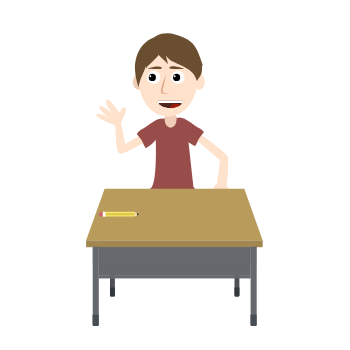
t = 0.00 s
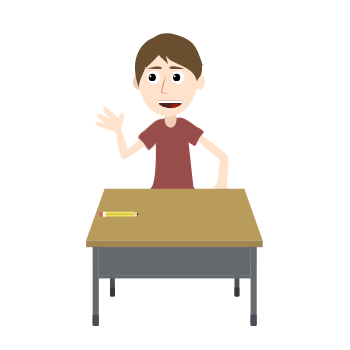
t = 1.60 s
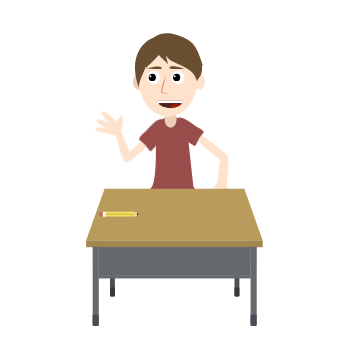
t = 3.35 s
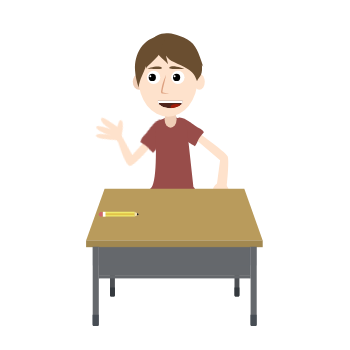
t = 5.03 s
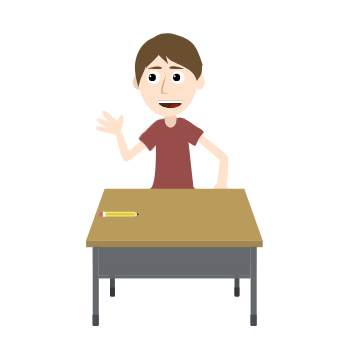
t = 6.60 s
t = 8.40 s: frame unchanged from t = 1.60 s, image omitted

The animated SVG that drew these frames (rendered in a browser with its animation timeline set to each time). Animation: 10 CSS @keyframes rules; one cycle of 10.00 s, repeats indefinitely.

<svg width="350" height="350" xmlns="http://www.w3.org/2000/svg" xmlns:xlink="http://www.w3.org/1999/xlink">
 <g>
  <title>Title1</title>
 </g>
 <style type="text/css">.st0{fill:#A8DBEF;}
	.st1{fill:#6AA88C;}
	.st2{fill:#7FBFA0;}
	.st3{fill:#C08E4D;}
	.st4{fill:#587E64;}
	.st5{display:none;}
	.st6{fill:#3A3A3A;}
	.st7{fill:#EFCDB6;}
	.st8{fill:#FEE2CC;}
	.st9{fill:#DDA180;}
	.st10{fill:#9574A3;}
	.st11{fill:#F9CAAA;}
	.st12{fill:#AF5F67;}
	.st13{fill:#4F251D;}
	.st14{fill:#FFFFFF;}
	.st15{fill:#00BAD1;}
	.st16{fill:#955941;}
	.st17{fill:#2375A7;}
	.st18{fill:#EDB480;}
	.st19{fill:#EFB57B;}
	.st20{fill:#FBC78D;}
	.st21{fill:#CE8D52;}
	.st22{fill:#166891;}
	.st23{fill:#BC7235;}
	.st24{fill:#EAAD71;}
	.st25{fill:none;stroke:#166891;stroke-width:60;stroke-miterlimit:10;}
	.st26{fill:#984D4A;}
	.st27{fill:#6A4E30;}
	.st28{clip-path:url(#SVGID_2_);fill:#4F251D;}
	.st29{clip-path:url(#SVGID_2_);fill:#A01C0A;}
	.st30{clip-path:url(#SVGID_2_);fill:#FFFFFF;}
	.st31{clip-path:url(#SVGID_4_);fill:#4F251D;}
	.st32{clip-path:url(#SVGID_4_);fill:#A01C0A;}
	.st33{clip-path:url(#SVGID_4_);fill:#FFFFFF;}
	.st34{fill:#4D5054;}
	.st35{fill:#65686C;}
	.st36{fill:#B99B5C;}
	.st37{fill:#A28850;}
	.st38{fill:#34393E;}
	.st39{opacity:0.35;}
	.st40{fill:#474D54;}
	.st41{opacity:0.36;}
	.st42{opacity:0.32;}
	.st43{opacity:0.35;fill:#65686C;}
	.st44{fill:#F0EA6C;}
	.st45{fill:#E2C349;}
	.st46{fill:#D2666E;}
	.st47{fill:#F2E1AC;}
	.st48{fill:#272425;}
   #OJOS_NIÑA{
    animation : blink1 10s ease-in-out
    }
    @keyframes blink1{
    0%,10%{
    visibility : visible
    }
    
    11%,15{
    visibility : hidden
    }
    16%,40%{
    visibility : visible
    }
    41%,45%{
    visibility : hidden
    }
    46%,70%{
    visibility : visible
    }
    71%,75%{
    visibility : hidden
    }
    76%,100%{
    visibility : hidden
    }
    
    }
    #GLOBO{
    animation : fade 10s ease-in-out infinite
    }
    @keyframes fade{
    0%,20%{
    visibility : hidden
    }
    30%,40%{
    visibility : visible
    }
    50%,100%{
    visibility : hidden
    }
    }
    #closed-mouth{
    animation : talk1 10s ease-in-out infinite
    }
    @keyframes talk1{
    0%{
    visibility : visible
    }
    5%{
    visibility : visible
    }
    8%,10%{
    visibility : hidden
    }
    12%{
    visibility : visible
    }
    14%,16%{
    visibility : hidden
    }
    18%{
    visibility : visible
    }
    20%,22%{
    visibility : hidden
    }
    18%{
    visibility : visible
    }
    20%,22%{
    visibility : hidden
    }
    24%{
    visibility : visible
    }
    26%,28%{
    visibility : hidden
    }
    30%{
    visibility : visible
    }
    32%,34%{
    visibility : hidden
    }
    36%{
    visibility : visible
    }
    38%,40%{
    visibility : hidden
    }
    42%,100%{
    visibility : visible
    }
    }
    #CEJAS_NIÑA{
    animation : wonder 10s ease-in-out infinite
    }
    @keyframes wonder{
    0%,20%{
    transform : translateY(0)
    }
    25%,100%{
     transform : translateY(-3px)
    }
    }
    #MANO_DERE{
    animation : hand1 1s linear alternate infinite;
    transform-origin:left;
    transform-box:fill-box;
    }
    @keyframes hand1{
      0%{transform: rotateZ(0deg)}
       100%{transform: rotateZ(-18deg)}
    
   
    }
    #MANO_DERE2{
    animation : wave2 10s ease-in-out infinite;
    }
    @keyframes wave2{
    0%,100%{
    visibility : hidden
    }
    
    } 
    #OJOS_NIÑO-opened{
    animation : blink2 10s ease-in-out infinite
    }
    @keyframes blink2{
    0%,40%{
    visibility : visible
    }
    45%,50%{
    visibility : hidden 
    }
    60%,80%{
    visibility : visible
    }
    85%,90%{
    visibility : hidden
    }
    95%,100%{
    visibility : visible
    }
    }
    
    #BRAZO_IZQ{
    animation : hand1 1s linear alternate infinite;
    transform-origin:right;
    transform-box:fill-box;
    }
    @keyframes hand1{
      0%{transform: rotateZ(0deg)}
       100%{transform: rotateZ(-18deg)}
    
   
    }
    #BRAZO_IZQ-2{
    animation : wave4 10s ease-in-out infinite;
    }
    @keyframes wave4{
    0%,100%{
    visibility : hidden
    }
  
    }
    #BOCA-opened{
    animation : talk2 10s ease-in-out infinite
    }
    @keyframes talk2{
    0%,40%{
    visibility : visible 
    }
    45%,47%{
    visibility : hidden
    }
    49%,51%{
    visibility : visible
    }
    53%,55%{
    visibility : hidden
    }
    57%,59%{
    visibility : visible
    }
    61%,63%{
    visibility : hidden
    }
    64%,66%{
    visibility : visible
    }
    68%,70%{
    visibility : hidden
    }
    72%,80%{
    visibility : visible
    }
    82%,84%{
    visibility : hidden
    }
    86%,88%{
    visibility : visible
    }
    90%,92%{
    visibility : hidden
    }
    94%,96%{
    visibility : visible
    }
    98%{
    visibility : hidden
    }
    100%{
    visibility : visible
    }
    }</style>
 <g>
  <title>Layer 1</title>
  <g id="Layer_16"/>
  <g id="Layer_17"/>
  <g id="Layer_18" class="st5"/>
  <g id="svg_1">
   <g id="boy">
    <g id="BRAZO_DERE">
     <g id="svg_111">
      <g id="svg_112">
       <path class="st8" d="m194,129.5c0,0 31.5,22.1 33.6,26.8c2,4.6 -1,30.8 -1,30.8l-9.8,-2.1l3.3,-24.8l-29.6,-25.2l3.5,-5.5z" id="svg_113"/>
       <ellipse class="st8" cx="220.7" cy="190.7" rx="7.8" ry="8.1" id="svg_114"/>
      </g>
      <path class="st26" d="m203.7,132.6c-1.6,1.7 -3.1,3.5 -4.4,5.4c-1.7,2.6 -2.3,5.8 -4.4,8.2c-1.3,-1 -5.5,-3.1 -6.6,-4.2c-2.6,-2.4 -4.9,-5.2 -6.8,-8.2c-0.4,-0.6 -0.7,-1.1 -1.1,-1.7c-1.2,-2.1 -2.3,-4.3 -2.9,-6.6c-0.3,-1 -0.5,-2 -0.6,-3c-0.2,-1.3 -0.2,-2.7 0.4,-3.7c0.3,-0.5 0.7,-0.8 1.2,-1c2.7,-1 7.8,1.9 10.6,3.7c0.5,0.3 1,0.6 1.3,0.8c1.2,0.8 6.4,4.9 9.9,6.5c1,0.6 4.2,3 3.4,3.8z" id="svg_115"/>
     </g>
    </g>
    <g id="BRAZO_IZQ">
     <g id="svg_116">
      <path class="st8" d="m144.1,133l-18.9,10.9l-4.2,-20.9c0,0 1.1,-3.3 1.4,-3.7c1.5,-2.5 4.8,-10.2 2.7,-11.8c-2.2,-1.7 -5.5,5.1 -5.5,5.1s-10.7,-14.6 -12.5,-13.3c-4.4,3.3 5.9,14 5.9,14s-13.8,-10.9 -13.8,-6.2c0,4.7 12.1,12 12.1,12s-13.8,-7.9 -14.9,-4.3c-1,3.1 14.5,8.7 18.1,10.3c0.5,0.2 1.1,2.8 1.1,2.8s-0.3,25.4 4.5,25.9c4.8,0.5 28.1,-13.8 28.1,-13.8l-4.1,-7z" id="svg_117"/>
      <path class="st26" d="m137.1,134.6c1.6,1.7 3.1,3.5 4.4,5.4c1.7,2.6 2.3,5.8 4.4,8.2c1.3,-1 5.9,-4 7,-5.2c2.6,-2.4 4.9,-5.2 6.8,-8.2c0.4,-0.6 0.7,-1.1 1.1,-1.7c1.2,-2.1 2.3,-4.3 2.9,-6.6c0.3,-1 0.5,-2 0.6,-3c0.2,-1.3 0.2,-2.7 -0.4,-3.7c-0.3,-0.5 -0.7,-0.8 -1.2,-1c-2.7,-1 -7.8,1.9 -10.6,3.7c-0.5,0.3 -1,0.6 -1.3,0.8c-1.2,0.8 -6.4,4.9 -9.9,6.5c-0.9,0.6 -4.6,4 -3.8,4.8z" id="svg_118"/>
     </g>
    </g>
    <g id="BRAZO_IZQ-2">
     <g id="svg_119">
      <path class="st8" d="m145.5,136.9l-11.7,18.4l-13.4,-16.6c0,0 -0.6,-3.4 -0.5,-3.9c0.2,-2.9 -0.5,-11.3 -3.1,-11.7c-2.7,-0.5 -2.5,7.1 -2.5,7.1s-16.3,-8 -17.2,-6c-2.4,5 11.7,9.7 11.7,9.7s-17.3,-3.3 -15.1,0.9c2.2,4.2 16.3,5 16.3,5s-15.9,-0.6 -15.2,3.1c0.6,3.2 16.9,1 20.8,0.7c0.5,-0.1 2.3,2 2.3,2s11.5,22.6 16,20.9c4.5,-1.8 18.5,-25.3 18.5,-25.3l-6.9,-4.3z" id="svg_120"/>
      <path class="st26" d="m140.1,141.6c2.2,0.8 4.4,1.7 6.4,2.7c2.7,1.5 4.7,4.1 7.7,5.2c0.7,-1.5 3.4,-6.3 3.8,-7.9c1.2,-3.3 1.9,-6.9 2.2,-10.4c0.1,-0.7 0.1,-1.3 0.2,-2c0.1,-2.4 0,-4.9 -0.5,-7.2c-0.2,-1 -0.5,-2 -0.9,-2.9c-0.4,-1.2 -1.1,-2.5 -2.1,-3.1c-0.5,-0.3 -1,-0.4 -1.5,-0.3c-2.9,0.4 -6,5.3 -7.7,8.2c-0.3,0.5 -0.6,1 -0.8,1.3c-0.7,1.3 -3.4,7.3 -5.8,10.4c-0.4,0.9 -2.1,5.6 -1,6z" id="svg_121"/>
     </g>
    </g>
    <g id="CUERPO_NIÑO">
     <path class="st26" d="m170.3,121.7c-1.5,0.1 -2.9,-4.7 -5.4,-3.8c-4.3,1.5 -9.8,4.8 -9.5,12.1c0.6,11.7 2.2,55.9 -5.4,58.9c-7.6,3 44.1,1.8 44.9,0.8s-1.5,-2.8 -1.5,-2.8l-6.3,-57.7c0,0 -1.9,-9.5 -11.5,-11.9c-1.8,-0.5 -2.9,4.1 -5.3,4.4z" id="svg_122"/>
    </g>
    <g id="CARA_NIÑO">
     <g id="svg_123">
      <ellipse class="st7" cx="139.1" cy="81.8" rx="6.3" ry="8" id="svg_124"/>
      <ellipse class="st7" cx="170.6" cy="119.2" rx="6" ry="8.5" id="svg_125"/>
      <ellipse class="st8" cx="168" cy="79.3" rx="29.5" ry="37.4" id="svg_126"/>
      <path class="st9" d="m166.1,74.8c-0.4,2.1 -0.9,4.3 -1.4,6.4l-1.5,6.3c-0.2,1.1 -0.5,2.1 -0.6,3.1c-0.1,0.5 -0.1,1.1 -0.1,1.5c0,0.1 0,0.2 0,0.2c0,0 0,-0.1 -0.2,-0.1c0,0 -0.1,0 -0.1,0l0,0l0.1,0l0.8,0.2c2.1,0.5 4.2,0.9 6.3,1.6c-2.2,0 -4.4,-0.2 -6.5,-0.5l-0.8,-0.1l-0.1,0l-0.1,0c-0.1,0 -0.1,0 -0.2,-0.1c-0.2,-0.1 -0.4,-0.3 -0.4,-0.4c-0.1,-0.3 -0.1,-0.4 -0.2,-0.6c-0.1,-0.7 0,-1.2 0.1,-1.8c0.2,-1.1 0.4,-2.2 0.6,-3.3c0.3,-1.1 0.5,-2.1 0.8,-3.2c0.3,-1 0.6,-2.1 1,-3.1c0.9,-2.1 1.6,-4.1 2.5,-6.1z" id="svg_127"/>
      <ellipse class="st8" cx="199.4" cy="81.8" rx="5.4" ry="8" id="svg_128"/>
      <path class="st27" d="m187.5,39.4c-2.4,-1.5 -5.1,-2.6 -7.8,-3.5c-3.7,-1.3 -7.5,-2.3 -11.3,-2.6c-3.9,-0.3 -7.9,0.3 -11.3,2.1c-1.8,1 -3.5,2.4 -4.2,4.4c-0.3,1 -0.4,2 -0.3,3.1c0.3,4.5 2.9,8.6 5.9,11.9c3,3.3 6.6,6.1 9.6,9.5c-0.7,-3 -1.4,-5.9 -2.2,-8.9c1.9,3 4.9,5.1 8,6.7c4.6,2.3 9.4,4.1 13.8,6.9c2.2,1.4 4.2,3 5.8,5c1.8,2.2 2.4,4.7 3.5,7.2c0.6,-2.3 2.6,-3.9 3.7,-6c1.7,-3 1.4,-6.7 1.2,-10.1c0.6,0.6 1.1,1.2 1.4,1.9c-1.1,-3.6 -2.3,-7.1 -3.6,-10.6c-1.7,-4.4 -3.6,-8.9 -6.8,-12.6c-1.5,-1.7 -3.4,-3.2 -5.4,-4.4z" id="svg_129"/>
      <path class="st27" d="m164.5,40.2c-0.3,2 -1.5,3.7 -2.2,5.5c-0.5,1.3 -0.5,2.5 -0.9,3.8c-0.8,3.1 -3.4,6.5 -5.6,8.8c-1.8,1.8 -3.6,3.7 -5.5,5.4c-1.2,1.1 -4.4,3.8 -4.3,5.6c-0.1,-1.1 -0.1,-2.1 -0.2,-3.2c-0.4,1.7 -1,3.4 -1.7,5c-0.7,1.6 -1.5,3.2 -2.2,4.8c-1.7,3.7 -2.8,7.6 -3.4,11.6c-1.6,-5.8 -3.2,-11.6 -3.5,-17.6c-0.4,-7.6 1.4,-15.4 5.6,-21.8c4.2,-6.3 11.1,-11 18.6,-12.1c1.5,-0.2 3.2,-0.2 4.3,0.8c1,0.8 1.2,2.2 1,3.4z" id="svg_130"/>
     </g>
    </g>
    <g id="BOCA-closed">
     <g id="svg_131">
      <defs transform="translate(6 -2) translate(4 -1) translate(-33 -32) translate(0 -11) translate(-1 -26) translate(-17 0) translate(0 -15) translate(0 -1) translate(6 -1) translate(-301 -2) translate(-1 0) translate(-1 0) translate(-1 0) translate(-1 0) translate(-1 0) translate(-1 0) translate(-1 0) translate(-1 0) translate(-1 0) translate(-1 0) translate(-1 0) translate(-1 0) translate(-1 0) translate(-1 0) translate(-1 0) translate(-1 0) translate(-1 0) translate(-1 0) translate(-1 0) translate(-1 0) translate(-1 0) translate(-1 0) translate(-1 0) translate(-1 0) translate(-1 0) translate(-1 0) translate(-1 0) translate(-1 0) translate(-1 0) translate(-1 0) translate(-1 0) translate(-1 0) translate(-1 0) translate(-1 0) translate(-1 0) translate(-1 0) translate(-1 0) translate(-1 0) translate(-1 0) translate(-1 0) translate(-1 0) translate(-1 0) translate(-1 0) translate(-1 0) translate(-1 0) translate(-1 0) translate(-1 0) translate(-1 0) translate(-1 0) translate(-1 0) translate(-1 0) translate(-1 0) translate(-1 0) translate(-1 0) translate(-1 0) translate(-1 0) translate(-1 0) translate(-1 0) translate(-1 0) translate(-1 0) translate(-1 0) translate(-1 0)">
       <path id="SVGID_1_" d="m555.6,193.9c0,1.7 5.7,3 12.6,3c7,0 12.6,-1.3 12.6,-3l-25.2,0z"/>
      </defs>
      <clipPath transform="translate(6 -2) translate(4 -1) translate(-33 -32) translate(0 -11) translate(-1 -26) translate(-17 0) translate(0 -15) translate(0 -1) translate(6 -1) translate(-301 -2) translate(-1 0) translate(-1 0) translate(-1 0) translate(-1 0) translate(-1 0) translate(-1 0) translate(-1 0) translate(-1 0) translate(-1 0) translate(-1 0) translate(-1 0) translate(-1 0) translate(-1 0) translate(-1 0) translate(-1 0) translate(-1 0) translate(-1 0) translate(-1 0) translate(-1 0) translate(-1 0) translate(-1 0) translate(-1 0) translate(-1 0) translate(-1 0) translate(-1 0) translate(-1 0) translate(-1 0) translate(-1 0) translate(-1 0) translate(-1 0) translate(-1 0) translate(-1 0) translate(-1 0) translate(-1 0) translate(-1 0) translate(-1 0) translate(-1 0) translate(-1 0) translate(-1 0) translate(-1 0) translate(-1 0) translate(-1 0) translate(-1 0) translate(-1 0) translate(-1 0) translate(-1 0) translate(-1 0) translate(-1 0) translate(-1 0) translate(-1 0) translate(-1 0) translate(-1 0) translate(-1 0) translate(-1 0) translate(-1 0) translate(-1 0) translate(-1 0) translate(-1 0) translate(-1 0) translate(-1 0) translate(-1 0) translate(-1 0)" id="SVGID_2_">
       <use xlink:href="#SVGID_1_" id="svg_132"/>
      </clipPath>
      <path class="st28" d="m157.6,102.9c0,1.7 5.7,3 12.6,3c7,0 12.6,-1.3 12.6,-3l-25.2,0z" id="svg_133"/>
      <ellipse class="st29" cx="176.2" cy="105.3" rx="5.7" ry="1.1" id="svg_134"/>
      <path class="st30" d="m183.8,103.9l-26.8,0c-0.3,0 -0.5,-0.2 -0.5,-0.5l0,0c0,-0.3 0.2,-0.5 0.5,-0.5l26.8,0c0.3,0 0.5,0.2 0.5,0.5l0,0c-0.1,0.2 -0.3,0.5 -0.5,0.5z" id="svg_135"/>
     </g>
    </g>
    <g id="BOCA-opened">
     <g id="svg_136">
      <defs transform="translate(6 -2) translate(4 -1) translate(-33 -32) translate(0 -11) translate(-1 -26) translate(-17 0) translate(0 -15) translate(0 -1) translate(6 -1) translate(-301 -2) translate(-1 0) translate(-1 0) translate(-1 0) translate(-1 0) translate(-1 0) translate(-1 0) translate(-1 0) translate(-1 0) translate(-1 0) translate(-1 0) translate(-1 0) translate(-1 0) translate(-1 0) translate(-1 0) translate(-1 0) translate(-1 0) translate(-1 0) translate(-1 0) translate(-1 0) translate(-1 0) translate(-1 0) translate(-1 0) translate(-1 0) translate(-1 0) translate(-1 0) translate(-1 0) translate(-1 0) translate(-1 0) translate(-1 0) translate(-1 0) translate(-1 0) translate(-1 0) translate(-1 0) translate(-1 0) translate(-1 0) translate(-1 0) translate(-1 0) translate(-1 0) translate(-1 0) translate(-1 0) translate(-1 0) translate(-1 0) translate(-1 0) translate(-1 0) translate(-1 0) translate(-1 0) translate(-1 0) translate(-1 0) translate(-1 0) translate(-1 0) translate(-1 0) translate(-1 0) translate(-1 0) translate(-1 0) translate(-1 0) translate(-1 0) translate(-1 0) translate(-1 0) translate(-1 0) translate(-1 0) translate(-1 0) translate(-1 0)">
       <path id="SVGID_3_" d="m555.6,191.5c0,4.3 5.7,7.7 12.6,7.7c7,0 12.6,-3.5 12.6,-7.7l-25.2,0z"/>
      </defs>
      <clipPath transform="translate(6 -2) translate(4 -1) translate(-33 -32) translate(0 -11) translate(-1 -26) translate(-17 0) translate(0 -15) translate(0 -1) translate(6 -1) translate(-301 -2) translate(-1 0) translate(-1 0) translate(-1 0) translate(-1 0) translate(-1 0) translate(-1 0) translate(-1 0) translate(-1 0) translate(-1 0) translate(-1 0) translate(-1 0) translate(-1 0) translate(-1 0) translate(-1 0) translate(-1 0) translate(-1 0) translate(-1 0) translate(-1 0) translate(-1 0) translate(-1 0) translate(-1 0) translate(-1 0) translate(-1 0) translate(-1 0) translate(-1 0) translate(-1 0) translate(-1 0) translate(-1 0) translate(-1 0) translate(-1 0) translate(-1 0) translate(-1 0) translate(-1 0) translate(-1 0) translate(-1 0) translate(-1 0) translate(-1 0) translate(-1 0) translate(-1 0) translate(-1 0) translate(-1 0) translate(-1 0) translate(-1 0) translate(-1 0) translate(-1 0) translate(-1 0) translate(-1 0) translate(-1 0) translate(-1 0) translate(-1 0) translate(-1 0) translate(-1 0) translate(-1 0) translate(-1 0) translate(-1 0) translate(-1 0) translate(-1 0) translate(-1 0) translate(-1 0) translate(-1 0) translate(-1 0) translate(-1 0)" id="SVGID_4_">
       <use xlink:href="#SVGID_3_" id="svg_137"/>
      </clipPath>
      <path class="st31" d="m157.6,100.5c0,4.3 5.7,7.7 12.6,7.7c7,0 12.6,-3.5 12.6,-7.7l-25.2,0z" id="svg_138"/>
      <ellipse class="st32" cx="176.2" cy="106.8" rx="5.7" ry="2.9" id="svg_139"/>
      <path class="st33" d="m183,103l-25.3,0c-0.7,0 -1.3,-0.6 -1.3,-1.3l0,0c0,-0.7 0.6,-1.3 1.3,-1.3l25.3,0c0.7,0 1.3,0.6 1.3,1.3l0,0c-0.1,0.8 -0.6,1.3 -1.3,1.3z" id="svg_140"/>
     </g>
    </g>
    <g id="OJOS_NIÑO-closed">
     <ellipse class="st14" cx="153.6" cy="77.4" rx="6.6" ry="1.5" id="svg_141"/>
     <ellipse class="st14" cx="177.9" cy="77.4" rx="6.6" ry="1.5" id="svg_142"/>
     <g id="svg_143">
      <ellipse cx="152.3" cy="77.4" rx="3.6" ry="0.8" id="svg_144"/>
      <ellipse class="st14" cx="150.3" cy="77.2" rx="1" ry="0.2" id="svg_145"/>
     </g>
     <g id="svg_146">
      <ellipse cx="176.6" cy="77.4" rx="3.6" ry="0.8" id="svg_147"/>
      <ellipse class="st14" cx="174.6" cy="77.2" rx="1" ry="0.2" id="svg_148"/>
     </g>
    </g>
    <g id="OJOS_NIÑO-opened">
     <circle class="st14" cx="153.6" cy="77.4" r="6.6" id="svg_149"/>
     <circle class="st14" cx="177.9" cy="77.4" r="6.6" id="svg_150"/>
     <g id="svg_151">
      <circle cx="152.3" cy="77.4" r="3.6" id="svg_152"/>
      <circle class="st14" cx="150.3" cy="76.3" r="1" id="svg_153"/>
     </g>
     <g id="svg_154">
      <circle cx="176.6" cy="77.4" r="3.6" id="svg_155"/>
      <circle class="st14" cx="174.6" cy="76.3" r="1" id="svg_156"/>
     </g>
    </g>
    <g id="CEJAS">
     <path class="st27" d="m147,68.6c0,0 11.5,-3.9 14.6,-1.1s-14.6,1.1 -14.6,1.1z" id="svg_157"/>
     <path class="st27" d="m184.2,68.9c0,0 -11.3,-4.4 -14.6,-1.7s14.6,1.7 14.6,1.7z" id="svg_158"/>
    </g>
   </g>
   <g id="MESA_2_1_">
    <g id="svg_159">
     <g id="svg_160">
      <g id="svg_161">
       <path class="st34" d="m110,244.4l0,50.8c0,0.7 0.6,1.3 1.3,1.3l2.3,0c0.7,0 1.3,-0.6 1.3,-1.3l0,-50.8l-4.9,0z" id="svg_162"/>
      </g>
     </g>
     <g id="svg_163">
      <g id="svg_164">
       <path class="st34" d="m234.5,244.4l0,50.8c0,0.7 0.6,1.3 1.3,1.3l2.3,0c0.7,0 1.3,-0.6 1.3,-1.3l0,-50.8l-4.9,0z" id="svg_165"/>
      </g>
     </g>
     <g id="svg_166">
      <rect x="98.8" y="246.8" class="st35" width="151.8" height="28.5" id="svg_167"/>
     </g>
     <g id="svg_168">
      <rect x="98.8" y="275.2" class="st35" width="151.8" height="3.2" id="svg_169"/>
     </g>
     <g id="svg_170">
      <g id="svg_171">
       <polygon class="st36" points="262.70001220703125,240.39999389648438 86.10000610351562,240.39999389648438 104.60000610351562,188.79998779296875 244.29998779296875,188.79998779296875 " id="svg_172"/>
      </g>
      <g id="svg_173">
       <rect x="86.1" y="240.4" class="st37" width="176.6" height="6.8" id="svg_174"/>
      </g>
     </g>
     <path class="st38" d="m110,287.6l0,7.7c0,0.7 0.6,1.3 1.3,1.3l2.3,0c0.7,0 1.3,-0.6 1.3,-1.3l0,-7.7l-4.9,0z" id="svg_175"/>
     <path class="st38" d="m234.5,287.6l0,7.7c0,0.7 0.6,1.3 1.3,1.3l2.3,0c0.7,0 1.3,-0.6 1.3,-1.3l0,-7.7l-4.9,0z" id="svg_176"/>
     <g class="st39" id="svg_177">
      <g id="svg_178">
       <rect x="98.8" y="246.8" class="st35" width="0.9" height="31.7" id="svg_179"/>
      </g>
     </g>
     <g id="svg_180">
      <g id="svg_181">
       <path class="st35" d="m98.8,246.8l0,77.7c0,0.9 -0.7,1.6 -1.6,1.6l-2.9,0c-0.9,0 -1.6,-0.7 -1.6,-1.6l0,-77.7l6.1,0z" id="svg_182"/>
      </g>
     </g>
     <path class="st40" d="m92.6,314.7l0,9.7c0,0.9 0.7,1.6 1.6,1.6l2.9,0c0.9,0 1.6,-0.7 1.6,-1.6l0,-9.7l-6.1,0z" id="svg_183"/>
     <g class="st41" id="svg_184">
      <g id="svg_185">
       <rect x="249.7" y="246.8" class="st35" width="0.9" height="31.7" id="svg_186"/>
      </g>
     </g>
     <g id="svg_187">
      <g id="svg_188">
       <path class="st35" d="m256.7,246.8l0,77.7c0,0.9 -0.7,1.6 -1.6,1.6l-2.9,0c-0.9,0 -1.6,-0.7 -1.6,-1.6l0,-77.7l6.1,0z" id="svg_189"/>
      </g>
     </g>
     <path class="st40" d="m250.5,314.7l0,9.7c0,0.9 0.7,1.6 1.6,1.6l2.9,0c0.9,0 1.6,-0.7 1.6,-1.6l0,-9.7l-6.1,0z" id="svg_190"/>
     <g class="st42" id="svg_191">
      <rect x="92.6" y="246.8" class="st35" width="164.1" height="18.6" id="svg_192"/>
     </g>
     <rect x="98.8" y="275.2" class="st43" width="151.8" height="0.7" id="svg_193"/>
    </g>
    <g id="svg_194">
     <g id="svg_195">
      <rect x="423.4" y="687.3" transform="matrix(-1.83697e-16 1 -1 -1.83697e-16 822.021 -211.54)" class="st44" width="4.7" height="31.9" id="svg_196"/>
      <rect x="424.7" y="687.3" transform="matrix(-1.83697e-16 1 -1 -1.83697e-16 822.021 -211.54)" class="st45" width="2.2" height="31.9" id="svg_197"/>
      <path class="st46" d="m98.8,214.2l0,0c0,-1.3 1.1,-2.3 2.3,-2.3l1.6,0l0,4.7l-1.6,0c-1.2,0 -2.3,-1.1 -2.3,-2.4z" id="svg_198"/>
      <rect x="408.8" y="701.9" transform="matrix(-1.83697e-16 1 -1 -1.83697e-16 807.381 -196.901)" class="st14" width="4.7" height="2.6" id="svg_199"/>
      <polygon class="st47" points="134.70001220703125,216.60000610351562 134.70001220703125,211.89999389648438 137,213.10000610351562 139.0999755859375,214.20001220703125 137,215.39999389648438 " id="svg_200"/>
      <path class="st48" d="m137,215.4c0,-0.4 0,-0.7 0,-1.1c0,-0.4 0,-0.8 0,-1.2l2.1,1.2l-2.1,1.1z" id="svg_201"/>
     </g>
    </g>
   </g>
  </g>
 </g>
</svg>
